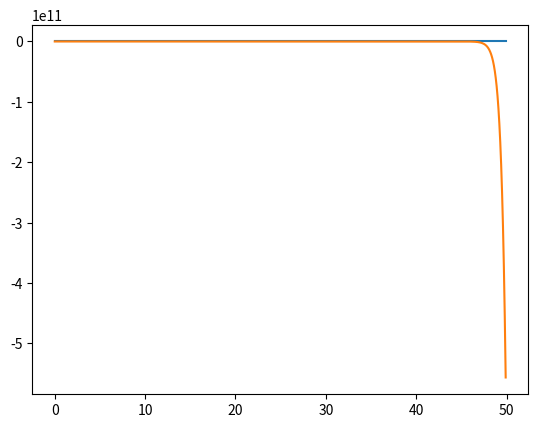

Here is the Python script that generated this plot:
#!/usr/bin/env python
# coding: utf-8

# In[1]:


import math
import matplotlib.pyplot as mpp
import numpy 
import cmath 

ITERATIONS = 50

def mycos(x):
  value = 0
  multiplayr = 1 
  sign = 1
  for i in range(0, ITERATIONS):
    value += sign * (multiplayr / math.factorial(2 * i))
    sign *= -1 
    multiplayr *= x**2
  return value 


argumments = numpy.arange(0,50,0.1)
mpp.plot(argumments,[math.cos(a) for a in argumments])
mpp.plot(argumments, [mycos(a) for a in argumments])
mpp.show()


# In[ ]:




